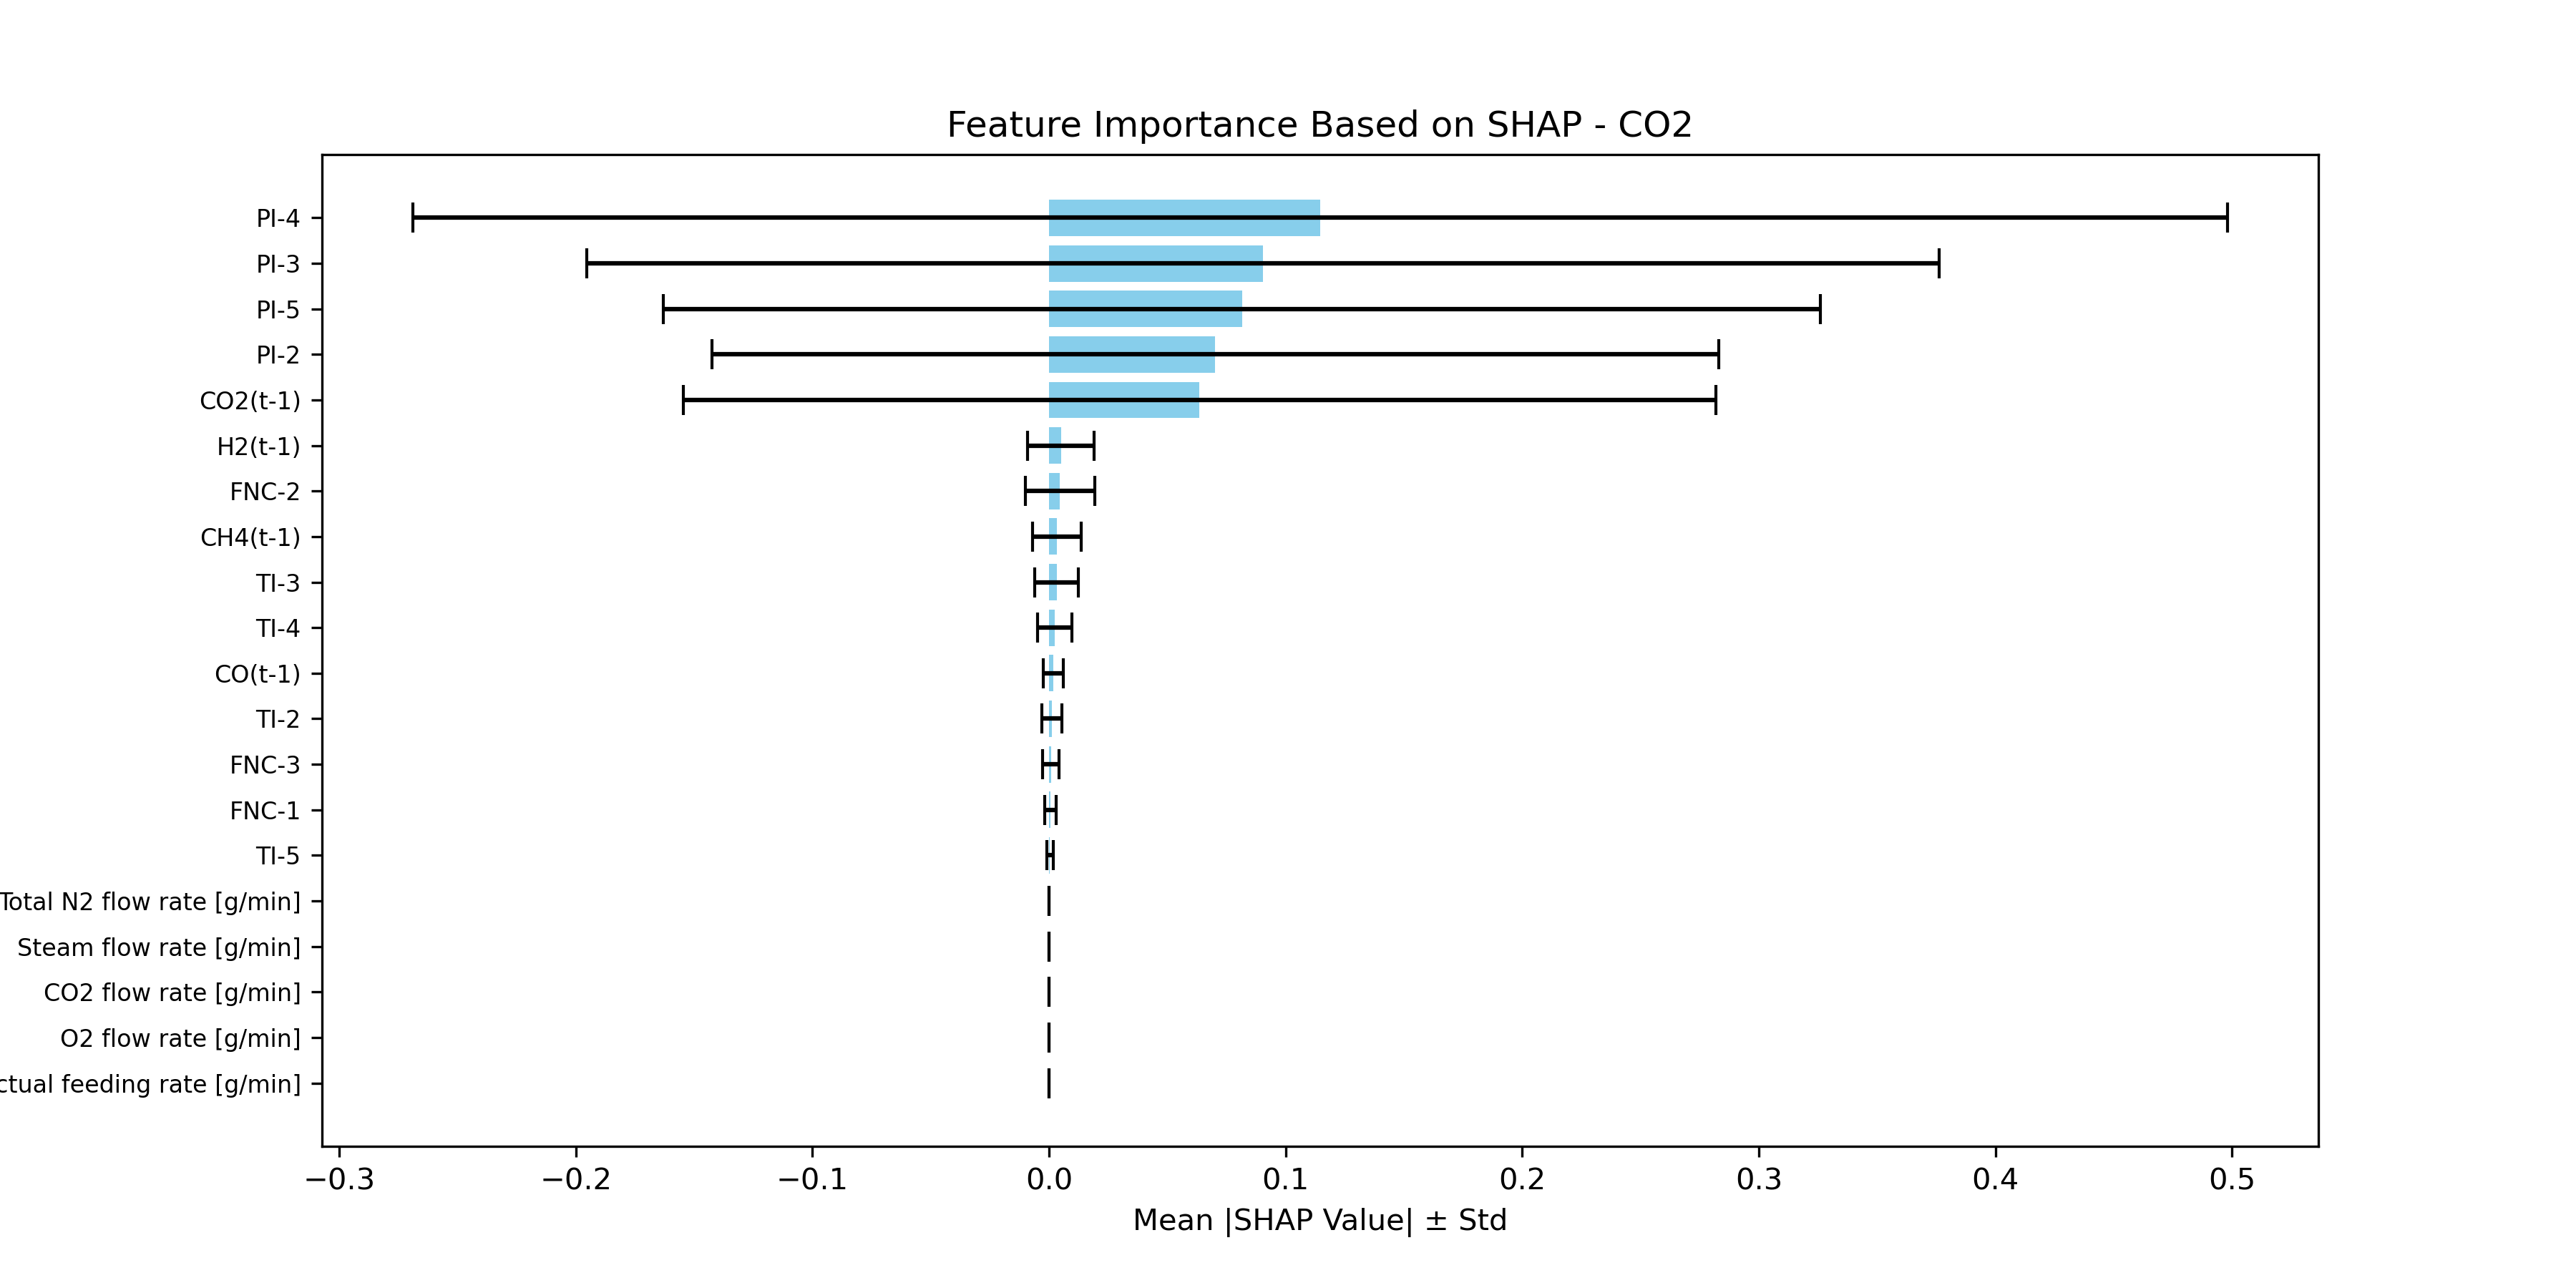

The file beside this chart, header and first rows:
Feature, SHAP Mean, SHAP Std
PI-4, 0.1146, 0.3836
PI-3, 0.09046, 0.2858
PI-5, 0.08151, 0.2445
PI-2, 0.07029, 0.2129
CO2(t-1), 0.06359, 0.2183
H2(t-1), 0.00499, 0.01416
FNC-2, 0.004567, 0.01471
CH4(t-1), 0.003237, 0.01031
TI-3, 0.003167, 0.00922
TI-4, 0.002403, 0.007366
CO(t-1), 0.001788, 0.004382
TI-2, 0.001283, 0.004185
FNC-3, 0.0008213, 0.003501
FNC-1, 0.0006679, 0.002414
TI-5, 0.0004164, 0.0015
Total N2 flow rate [g/min], 0.0, 0.0
Steam flow rate [g/min], 0.0, 0.0
CO2 flow rate [g/min], 0.0, 0.0
O2 flow rate [g/min], 0.0, 0.0
Actual feeding rate [g/min], 0.0, 0.0
